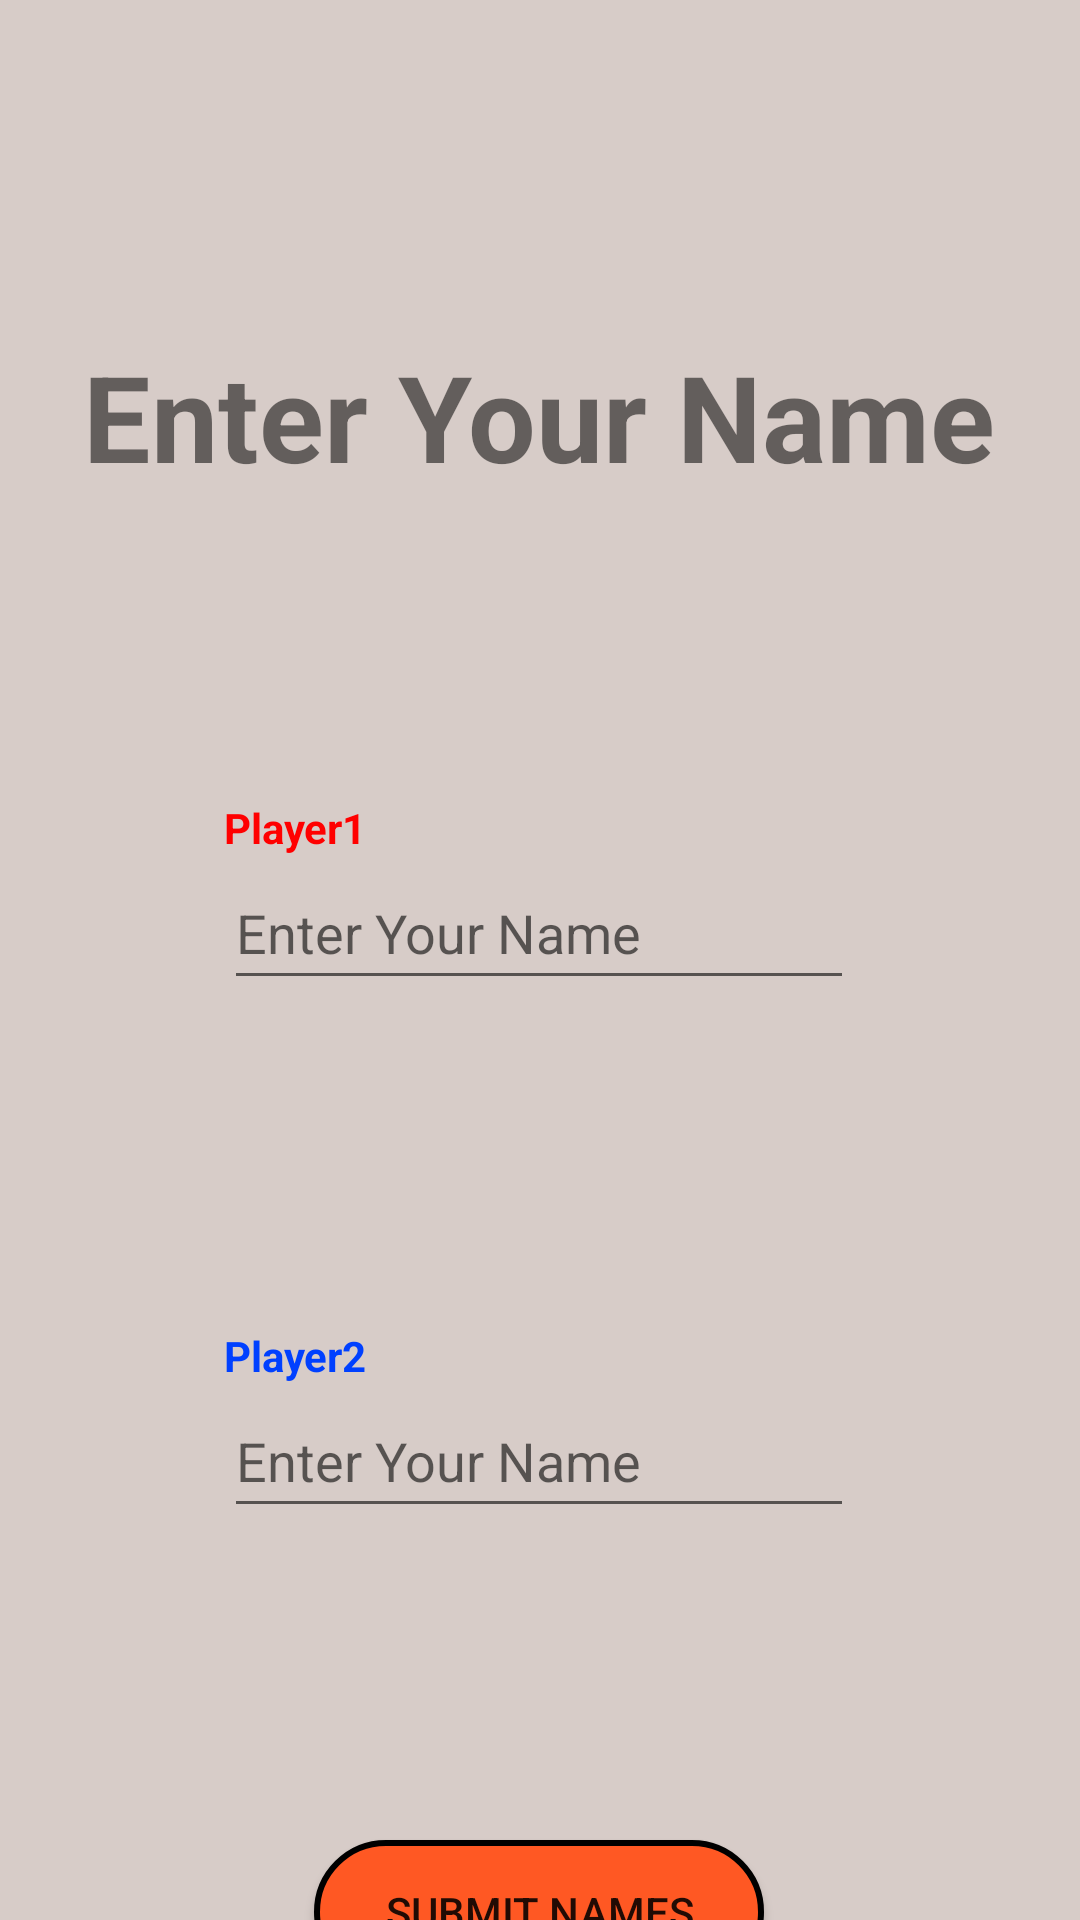

Reconstruct the res/layout file that produces this screen, plus the resources it refers to.
<!-- AndroidManifest.xml: application theme Theme.TicTacToe -->
<!-- res/layout/player_setup.xml -->
<?xml version="1.0" encoding="utf-8"?>
<androidx.constraintlayout.widget.ConstraintLayout xmlns:android="http://schemas.android.com/apk/res/android"
    xmlns:app="http://schemas.android.com/apk/res-auto"
    xmlns:tools="http://schemas.android.com/tools"
    android:layout_width="match_parent"
    android:layout_height="match_parent"
    tools:context=".PlayerSetup"
    android:background="#D7CCC8">

    <TextView
        android:id="@+id/textView2"
        android:layout_width="wrap_content"
        android:layout_height="wrap_content"
        android:layout_marginTop="112dp"
        android:text="@string/PlayerSetupTitle"
        android:textSize="40sp"
        android:textStyle="bold"
        app:layout_constraintEnd_toEndOf="parent"
        app:layout_constraintHorizontal_bias="0.498"
        app:layout_constraintStart_toStartOf="parent"
        app:layout_constraintTop_toTopOf="parent" />

    <TextView
        android:id="@+id/textView3"
        android:textStyle="bold"
        android:layout_width="150dp"
        android:layout_height="wrap_content"
        android:text="@string/Labe1"
        android:textColor="#FF0000"
        app:layout_constraintBottom_toTopOf="@+id/player1name"
        app:layout_constraintStart_toStartOf="@+id/player1name" />

    <TextView
        android:id="@+id/textView4"
        android:layout_width="150dp"
        android:layout_height="wrap_content"
        android:text="@string/Label2"
        android:textColor="#0040FF"
        android:textStyle="bold"

        app:layout_constraintBottom_toTopOf="@+id/player2name"
        app:layout_constraintStart_toStartOf="@+id/player2name" />

    <EditText
        android:id="@+id/player1name"
        android:layout_width="wrap_content"
        android:layout_height="48dp"
        android:layout_marginTop="120dp"
        android:ems="10"
        android:inputType="text"
        android:hint="@string/NameHint"
        app:layout_constraintEnd_toEndOf="parent"
        app:layout_constraintHorizontal_bias="0.497"
        app:layout_constraintStart_toStartOf="parent"
        app:layout_constraintTop_toBottomOf="@+id/textView2" />

    <EditText
        android:id="@+id/player2name"
        android:layout_width="wrap_content"
        android:layout_height="48dp"
        android:layout_marginTop="128dp"
        android:ems="10"
        android:inputType="text"
        android:hint="@string/NameHint"
        app:layout_constraintEnd_toEndOf="parent"
        app:layout_constraintHorizontal_bias="0.497"
        app:layout_constraintStart_toStartOf="parent"
        app:layout_constraintTop_toBottomOf="@+id/player1name" />

    <Button
        android:id="@+id/button2"
        android:layout_width="150dp"
        android:layout_height="wrap_content"
        android:layout_marginTop="104dp"
        android:background="@drawable/red_button"
        android:onClick="submitButtonOnclick"
        android:text="@string/submitButton"
        app:layout_constraintEnd_toEndOf="parent"
        app:layout_constraintHorizontal_bias="0.498"
        app:layout_constraintStart_toStartOf="parent"
        app:layout_constraintTop_toBottomOf="@+id/player2name" />
</androidx.constraintlayout.widget.ConstraintLayout>
<!-- resources referenced by this layout -->
<resources>
  <!-- drawable red_button (drawable) -->
  <?xml version="1.0" encoding="utf-8"?>
  
  <selector xmlns:android="http://schemas.android.com/apk/res/android">
      <item>
          <shape android:shape="rectangle">
              <solid android:color="#FF5823"/>
              <corners android:radius="100dp"/>
              <stroke android:color="@color/black" android:width="2dp"/>
          </shape>
      </item>
  </selector>
  <string name="Labe1">Player1</string>
  <string name="Label2">Player2</string>
  <string name="NameHint">Enter Your Name</string>
  <string name="PlayerSetupTitle">Enter Your Name</string>
  <string name="submitButton">Submit Names</string>
  <style name="Theme.TicTacToe" parent="Base.Theme.TicTacToe" />
  <style name="Base.Theme.TicTacToe" parent="Theme.AppCompat.Light.NoActionBar">
          
          
      </style>
  <!-- not gathered from this repository: default colours our renderer supplied (Android Studio template values) -->
  <color name="black">#FF000000</color>
</resources>
